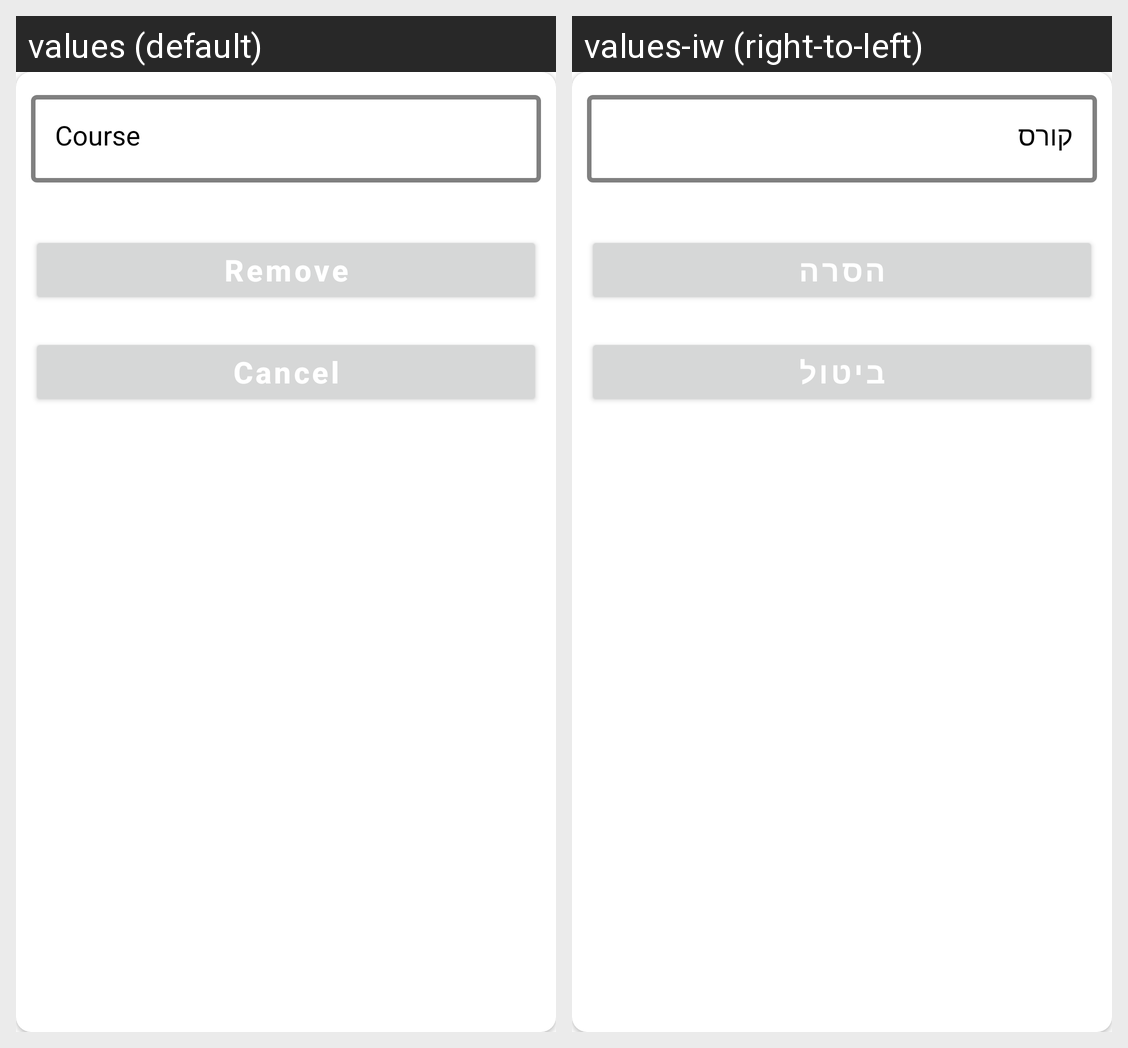

Translations of the strings shown on this Android screen, per locale in the grid:
Android screen res/layout/dialog_remove_course.xml rendered under 2 locales, left to right: values (default), values-iw (right-to-left). Device: Nexus 5 (rendered at 1080×1920; each locale shown at half size, 540×960, under a caption strip naming it); theme Theme.EasyLearnSCE.
Strings drawn on this screen, with the default value and each locale's value (text and hints the layout hard-codes, and strings that could not be matched under every locale, appear in the picture but are not listed):

Course
  values: Course
  values-iw: קורס

Remove
  values: Remove
  values-iw: הסרה

Cancel
  values: Cancel
  values-iw: ביטול
